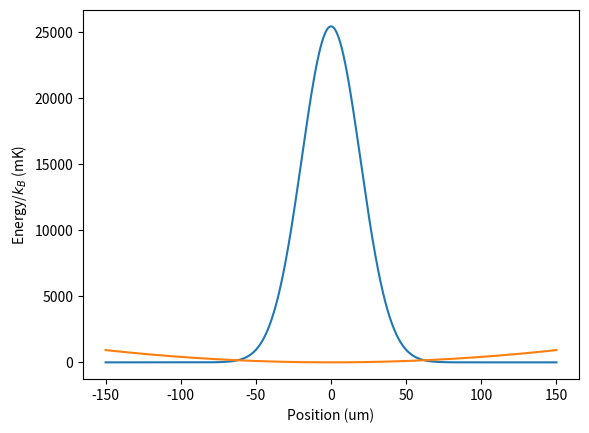

Here is the Python script that generated this plot: (Note: this script raises an exception after producing the figure.)
#!/usr/bin/env python3
# -*- coding: utf-8 -*-
"""
Created on Tue Nov 17 17:41:08 2020

[redacted]

Imaginary time evolution of the 1D GPE

[redacted]

"""

import numpy as np
import matplotlib.pyplot as pyplot


#clear all;
#clf;

#%*****************************
#% Settings
#%*****************************

#% Physcial Constants
au    = 1.6605389e-27;      #%
mCs   = 133*au;             #%Atomic mass of cesium; 
hbar  = 1.0545718e-34;      #%Plancks constant
pi    = 4.0*np.arctan(1.0);

#% dipole traps
wr = 2*pi*50;
wz = 2*pi*1;               #% trap frequencies

#% harmonic oscillator width
Lr  = np.sqrt(hbar/(mCs*wr));     
Lz  = np.sqrt(hbar/(mCs*wz));    

#% scattering length
a0    = 0.52917721092e-10;  #% Bohr Radius
aScat = 200*a0;             #% scattering length
g1D   = 2*hbar*hbar*aScat/(mCs*Lr*Lr); 


#%*****************************
#% Spatial grid
#%*****************************
N  = 10000;
M  = 300; 
Nz = 2*M+1;
dz = 5.0e-7; 
zV = np.linspace(-M,M,601)*dz;#(-M:1:M)*dz; 


#%*****************************
#% Momentum grid
#%*****************************
dk = pi/(M*dz); 
kV = np.linspace(-M,M,601)*dk;#(-M:1:M)*dk; 

#%*****************************
#% Potential
#%*****************************
V = 0.5*mCs*wz*wz*zV*zV/hbar; 

#%*****************************
#% Wavefunction
#%*****************************
psi_0 = np.sqrt(N/Lz)*np.power(1.0/pi,0.25)*np.exp(-zV*zV/(10*Lz*Lz)); 

#figure(1)
pyplot.plot(zV*1e6,abs(psi_0))
pyplot.plot(zV*1e6,V)
pyplot.xlabel("Position (um)")
pyplot.ylabel("Energy/$k_B$ (mK)")
pyplot.show()
#%*****************************
#% Time
#%*****************************
dt  = 1E-6;    #% time steps
Nt  = 200000; #% number of steps                


#%*****************************
#% Loop over time
#%*****************************
Nframe = 50000; #%Data saved every Nframe steps

tV   = 0; 
psi  = psi_0; 



denseMatrix = np.zeros([int(Nt/Nframe),Nz]); #%Initialization
timeVect    = np.zeros([1,Nt]);
#%%
for itime in range(Nt+1): #%Time-stepping with split-step Fourier method

    #% get current potential
    psi   = psi*np.exp(-0.5*np.complex(0.0,1.0)*dt*(V+(g1D/hbar)*abs(psi)*abs(psi)));
    psi_k = np.fft.fftshift(np.fft.fft(psi)/Nz);
    psi_k = psi_k*np.exp(-0.5*dt*np.complex(0.0,1.0)*(hbar/mCs)*kV*kV);
    psi   = np.fft.ifft(np.fft.ifftshift(psi_k))*Nz;
    psi   = psi*np.exp(-0.5*np.complex(0.0,1.0)*dt*(V+(g1D/hbar)*abs(psi)*abs(psi)));
    
   # if np.mod(itime,500)== 0:  
   #     denseMatrix[itime,::] = abs(psi)*abs(psi); 
   #     timeVect[itime] = dt*(itime-1);
    
        
    if np.mod(itime,Nframe) == 0:
    #   % plot result
    #    figure(2)
    #    yyaxis left
         pyplot.plot(zV*1E6, abs(psi))
    #     pyplot.xlabel("Position (um)")
    #     pyplot.ylabel("Energy/$k_B$ (mK)")
    #     pyplot.show()

#subplot(1,3,1); %Plot potential
#plot(x,V,'k'); 
#xlabel('x (m)'); 
#ylabel('V (J/hbar)');

#subplot(1,3,2); %Plot initial and final density
#plot(x,abs(psi_0).^2,'k',x,abs(psi).^2,'b');

#legend('\psi(x,0)','\psi(x,T)');
##xlabel('x (m)');
#ylabel('|\psi|2 (m{-1})');

#subplot(1,3,3); % Plot spacetime evolution as pcolor plot
#dt_large=dt*double(Nt/Nframe);
#pcolor(x,dt_large*(1:1:Nframe),spacetime); 
#shading interp;
#xlabel('x (m)'); 
#ylabel('t (s)');

 
